Labelled photos from "proc", an image-classification folder in NandoG1/deep-learning-project. The possible labels are: apple apple scab, apple black rot, apple cedar apple rust, apple healthy, blueberry healthy, cherry including sour powdery mildew, cherry including sour healthy, corn (maize) cercospora leaf spot gray leaf spot, corn common rust, corn northern leaf blight, corn healthy, grape black rot, grape esca black measles, grape leaf blight (isariopsis leaf spot), grape healthy, orange huanglongbing citrus greening, peach bacterial spot, peach healthy, bell pepper bacterial spot, bell pepper healthy, potato early blight, potato late blight, potato healthy, raspberry healthy, soybean healthy, squash powdery mildew, strawberry leaf scorch, strawberry healthy, tomato bacterial spot, tomato early blight, tomato late blight, tomato leaf mold, tomato septoria leaf spot, tomato spider mites two spotted spider mite, tomato target spot, tomato yellow leaf curl virus, tomato mosaic virus, tomato healthy.

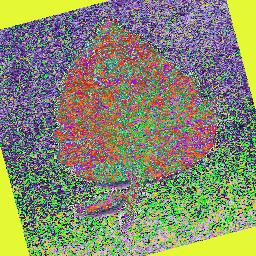
Label: tomato spider mites two spotted spider mite

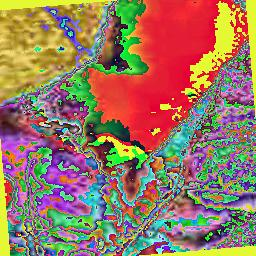
Label: bell pepper bacterial spot

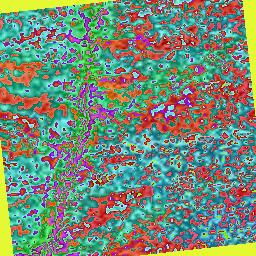
Label: bell pepper healthy

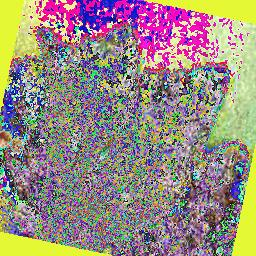
Label: squash powdery mildew

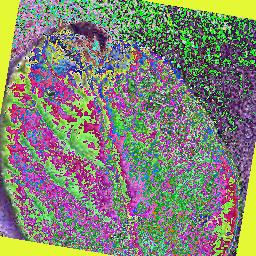
Label: potato late blight

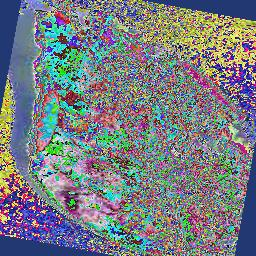
Label: potato early blight
